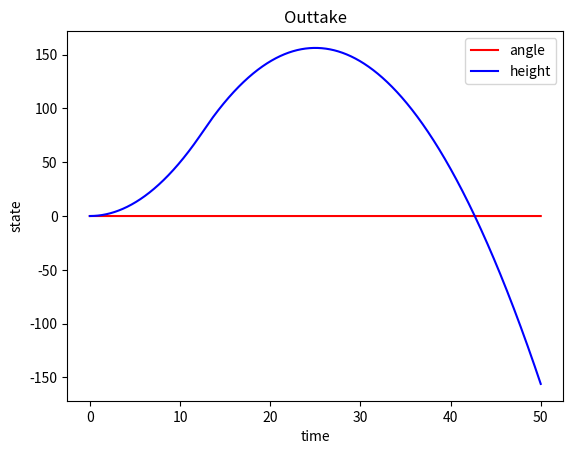

Source code (Python):
#!/usr/bin/env python3
# -*- coding: utf-8 -*-
"""
Created on Sat Dec 17 21:54:42 2022

[redacted]
"""

import numpy as np
import matplotlib.pyplot as plt

class Outtake:
    HIGH_SPOOL_GEAR_RATIO = 3
    HIGH_SPOOL_RADIUS = 0.1
    LOW_SPOOL_RADIUS = 0.05

    FOURBAR_COM_RADIUS = .15
    FOURBAR_MASS = 1
    SLIDES_MASS = 1

    GRAVITY = 10

    
    def __init__(self, initial_angle = 0, initial_height = 0, initial_angular_velocity = 0, initial_linear_velocity = 0):
        self.angle = initial_angle
        self.height = initial_height
        self.angular_velocity = initial_angular_velocity
        self.linear_velocity = initial_linear_velocity
        

    def fourbar_torque(self, tension_left, tension_right):
        return self.HIGH_SPOOL_GEAR_RATIO * (tension_left - tension_right) * self.HIGH_SPOOL_RADIUS

    def slides_force(self, tension_left, tension_right):
        return tension_left + tension_right

    def linear_acceleration(self, tension_left, tension_right):
        return (self.FOURBAR_MASS * self.GRAVITY * np.sin(self.angle)**2
                - self.FOURBAR_MASS * self.FOURBAR_COM_RADIUS * self.angular_velocity**2 * np.cos(self.angle)
                - (self.SLIDES_MASS + self.FOURBAR_MASS) * self.GRAVITY
                + 1 / self.FOURBAR_COM_RADIUS * self.fourbar_torque(tension_left, tension_right) * np.sin(self.angle)
                + self.slides_force(tension_left, tension_right)) \
    / (self.SLIDES_MASS + self.FOURBAR_MASS * np.cos(self.angle)**2)

    def angular_acceleration(self, tension_left, tension_right):
        return (-self.GRAVITY / self.FOURBAR_COM_RADIUS * np.sin(self.angle)
                - 1 / self.FOURBAR_COM_RADIUS * self.linear_acceleration(tension_left, tension_right) * np.sin(self.angle)
                + self.fourbar_torque(tension_left, tension_right) / (self.FOURBAR_MASS * self.FOURBAR_COM_RADIUS**2))

    def time_integrate(self, torque_left, torque_right, time_step):
        tension_left = torque_left / self.LOW_SPOOL_RADIUS
        tension_right = torque_right / self.LOW_SPOOL_RADIUS

        linear_acceleration = self.linear_acceleration(tension_left, tension_right)
        angular_acceleration = self.angular_acceleration(tension_left, tension_right)

        self.angle += self.angular_velocity * time_step
        self.height += self.linear_velocity * time_step

        self.linear_velocity += linear_acceleration * time_step
        self.angular_velocity += angular_acceleration * time_step
    
    def get_state(self):
        return np.array([[self.angle],[self.height],[self.angular_velocity],[self.linear_velocity]])

    def to_string(self):
        return f'Height {self.height}, angle {self.angle.to("degrees")},' \
              f'Linear velocity {self.linear_velocity.to("metre/second")}, angular velocity {self.angular_velocity.to("degrees/second")}'

outtake = Outtake() 
torque_left = 0.55
torque_right = 0.55

N = 10000
dt = 0.005
simulation_time = np.arange(0,N)*dt
state = np.zeros((N,4,1))
for i in range(0,2500):
    state[i] = outtake.get_state()
    outtake.time_integrate(torque_left, torque_right, dt)
    # print(outtake.to_string())
for i in range(2500,N):
    state[i] = outtake.get_state()
    outtake.time_integrate(0.45, 0.45, dt)

plt.figure()
angles = state[:,0,0]
heights = state[:,1,0]
angular_velocity = state[:,2,0]
linear_velocity = state[:,3,0]
plt.plot(simulation_time, angles, 'r', label="angle")
plt.plot(simulation_time, heights, 'b', label="height")
plt.xlabel('time')
plt.ylabel('state')
plt.title("Outtake")
plt.legend()
plt.show()